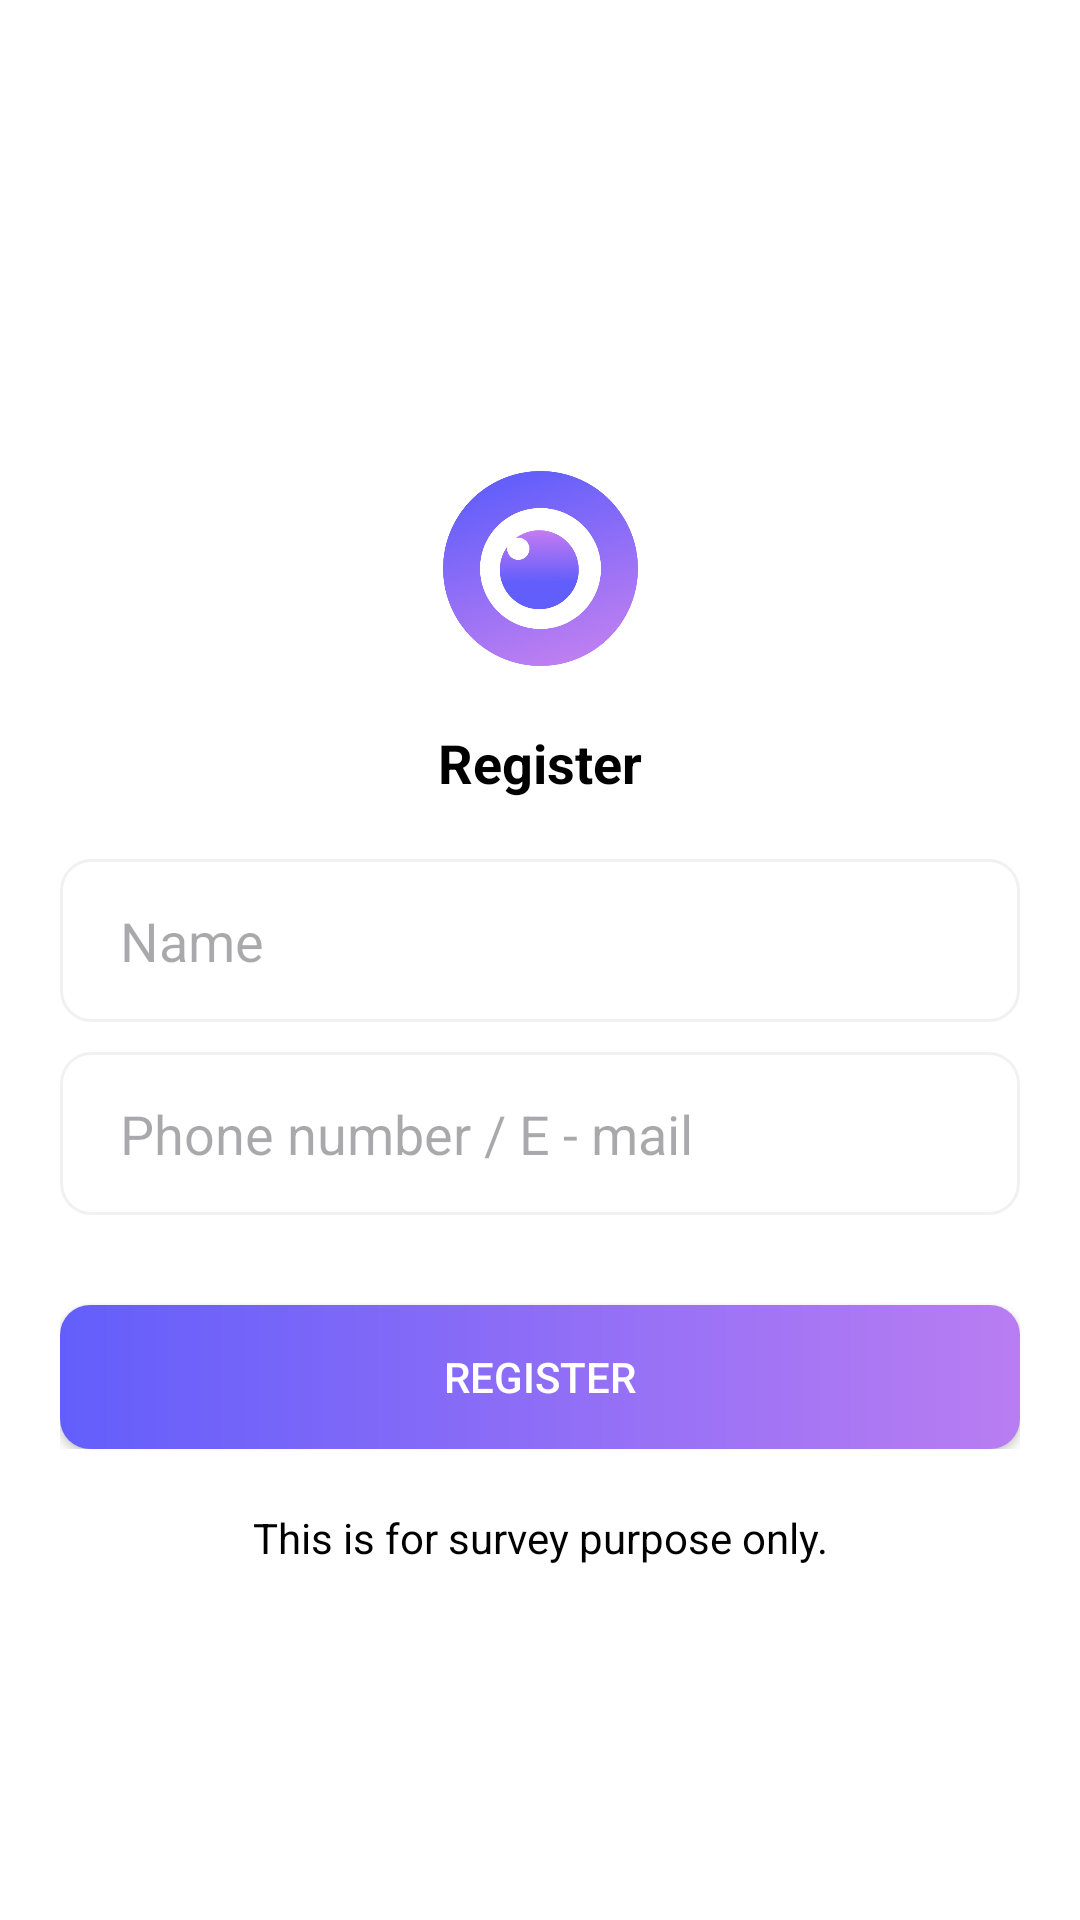

Produce the Android XML layout that renders to this screen, including the resource entries it uses.
<!-- AndroidManifest.xml: application theme Theme.NetraAi -->
<!-- res/layout/activity_register.xml -->
<?xml version="1.0" encoding="utf-8"?>
<androidx.constraintlayout.widget.ConstraintLayout xmlns:android="http://schemas.android.com/apk/res/android"
    xmlns:app="http://schemas.android.com/apk/res-auto"
    xmlns:tools="http://schemas.android.com/tools"
    android:layout_width="match_parent"
    android:padding="20dp"
    android:layout_height="match_parent"
    android:background="#ffff"
    tools:context=".Register">
    <androidx.constraintlayout.widget.ConstraintLayout
        android:id="@+id/constraintLayout"
        android:layout_width="match_parent"
        android:layout_height="wrap_content"
        app:layout_constraintBottom_toBottomOf="parent"
        app:layout_constraintEnd_toEndOf="parent"
        app:layout_constraintStart_toStartOf="parent"
        app:layout_constraintTop_toTopOf="parent">
        <ImageView
            android:id="@+id/imageView"
            android:layout_width="65dp"
            android:layout_height="65dp"
            app:layout_constraintEnd_toEndOf="parent"
            app:layout_constraintStart_toStartOf="parent"
            app:srcCompat="@drawable/nethra_main_logo"
            tools:layout_editor_absoluteY="18dp" />

        <TextView
            android:id="@+id/textView4"
            android:layout_width="wrap_content"
            android:layout_height="wrap_content"
            android:layout_marginTop="20dp"
            android:text="Register"
            android:textColor="@color/black"
            android:textSize="18dp"
            android:textStyle="bold"
            app:layout_constraintEnd_toEndOf="parent"
            app:layout_constraintStart_toStartOf="parent"
            app:layout_constraintTop_toBottomOf="@+id/imageView" />

        <EditText
            android:id="@+id/edit_name"
            android:layout_width="match_parent"
            android:layout_height="wrap_content"
            android:layout_marginTop="20dp"
            android:background="@drawable/edit_text"
            android:ems="10"
            android:hint="Name"
            android:inputType="text"
            android:padding="15dp"
            android:paddingStart="20dp"
            app:layout_constraintEnd_toEndOf="parent"
            app:layout_constraintStart_toStartOf="parent"
            app:layout_constraintTop_toBottomOf="@+id/textView4" />

        <EditText
            android:id="@+id/edit_phone_no"
            android:layout_width="match_parent"
            android:layout_height="wrap_content"
            android:layout_marginTop="10dp"
            android:background="@drawable/edit_text"
            android:ems="10"
            android:hint="Phone number / E - mail"
            android:inputType="text"
            android:padding="15dp"
            android:paddingStart="20dp"
            android:paddingLeft="20dp"
            app:layout_constraintEnd_toEndOf="parent"
            app:layout_constraintStart_toStartOf="parent"
            app:layout_constraintTop_toBottomOf="@+id/edit_name" />

        <androidx.appcompat.widget.AppCompatButton
            android:id="@+id/btn_register"
            android:layout_width="match_parent"
            android:layout_height="wrap_content"
            android:layout_marginTop="30dp"
            android:background="@drawable/button"
            android:text="Register"
            android:textColor="@color/white"
            app:layout_constraintEnd_toEndOf="parent"
            app:layout_constraintStart_toStartOf="parent"
            app:layout_constraintTop_toBottomOf="@+id/edit_phone_no" />

    </androidx.constraintlayout.widget.ConstraintLayout>

    <TextView
        android:id="@+id/textView5"
        android:layout_width="wrap_content"
        android:layout_height="wrap_content"
        android:text="This is for survey purpose only."
        android:layout_marginTop="20dp"
        android:textColor="@color/black"
        app:layout_constraintEnd_toEndOf="parent"
        app:layout_constraintStart_toStartOf="parent"
        app:layout_constraintTop_toBottomOf="@+id/constraintLayout" />

</androidx.constraintlayout.widget.ConstraintLayout>
<!-- resources referenced by this layout -->
<resources>
  <!-- drawable button (drawable) -->
  <?xml version="1.0" encoding="utf-8"?>
  <shape xmlns:android="http://schemas.android.com/apk/res/android">
      <corners android:radius="10dp"/>
      <gradient android:startColor="#635EFB"
          android:endColor="#B97DF2"/>
  </shape>
  <!-- drawable edit_text (drawable) -->
  <?xml version="1.0" encoding="utf-8"?>
  <shape xmlns:android="http://schemas.android.com/apk/res/android">
      <stroke android:color="#F1F1F1" android:width="1dp"/>
      <corners android:radius="10dp"/>
  </shape>
  <!-- drawable nethra_main_logo: png bitmap (drawable, 157130 bytes) -->
  <style name="Theme.NetraAi" parent="Base.Theme.NetraAi" />
  <style name="Base.Theme.NetraAi" parent="Theme.Material3.DayNight.NoActionBar">
          
          <item name="colorPrimary">#000000</item>
          <item name="android:statusBarColor">@android:color/transparent</item>
          <item name="android:windowIsTranslucent">true</item>
      </style>
  <!-- not gathered from this repository: default colours our renderer supplied (Android Studio template values) -->
  <color name="black">#FF000000</color>
  <color name="white">#FFFFFFFF</color>
</resources>
